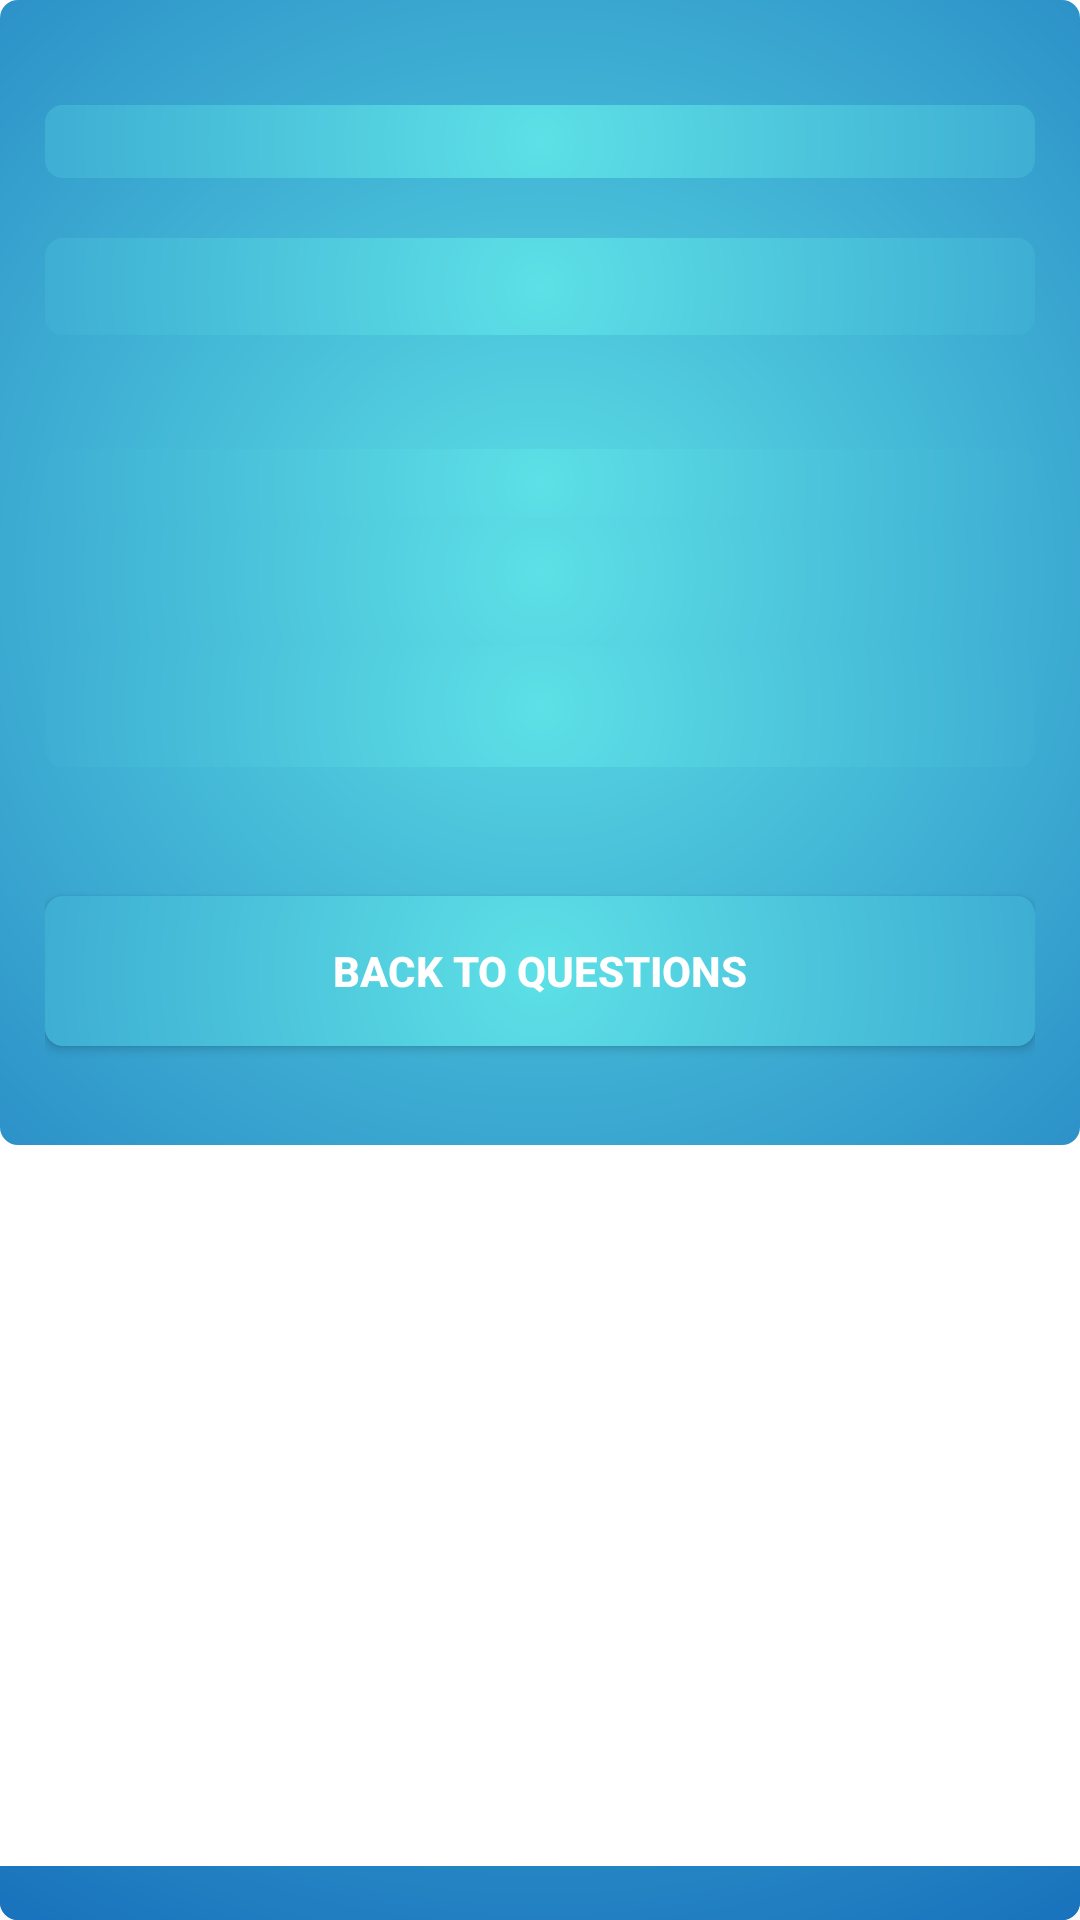

Produce the Android XML layout that renders to this screen, including the resource entries it uses.
<!-- AndroidManifest.xml: application theme Theme.PlanetQuiz -->
<!-- res/layout/fragment_answers.xml -->
<?xml version="1.0" encoding="utf-8"?>
<ScrollView xmlns:android="http://schemas.android.com/apk/res/android"
    android:layout_width="match_parent"
    android:layout_height="match_parent"
    android:background="@android:color/white">

    <LinearLayout
        android:layout_width="match_parent"
        android:layout_height="wrap_content"
        android:orientation="vertical"
        android:padding="15dp">

        <TextView
            android:id="@+id/answerQuestion"
            android:layout_width="match_parent"
            android:layout_height="wrap_content"
            android:layout_marginTop="20dp"
            android:layout_marginBottom="20dp"
            android:gravity="center"
            android:textColor="#222222"
            android:textSize="18sp"
            android:textStyle="bold" />

        <TextView
            android:id="@+id/resultText"
            android:layout_width="match_parent"
            android:layout_height="wrap_content"
            android:gravity="center"
            android:textColor="#004AAD"
            android:textSize="24sp"
            android:textStyle="bold" />

        <TextView
            android:id="@+id/correctAnswerText"
            android:layout_width="match_parent"
            android:layout_height="wrap_content"
            android:layout_marginTop="20dp"
            android:gravity="center"
            android:textColor="#222222"
            android:textSize="17sp"
            android:textStyle="bold" />

        <TextView
            android:id="@+id/detailText"
            android:layout_width="match_parent"
            android:layout_height="wrap_content"
            android:layout_marginTop="25dp"
            android:padding="10dp"
            android:textColor="#555555"
            android:textSize="15sp" />

        <Button
            android:id="@+id/backButton"
            android:layout_width="match_parent"
            android:layout_height="50dp"
            android:layout_marginTop="25dp"
            android:background="@drawable/gradient_blue"
            android:text="BACK TO QUESTIONS"
            android:textColor="@color/white"
            android:textStyle="bold" />

    </LinearLayout>

</ScrollView>
<!-- resources referenced by this layout -->
<resources>
  <color name="white">#FFFFFF</color>
  <!-- drawable gradient_blue (drawable) -->
  <?xml version="1.0" encoding="utf-8"?>
  <shape xmlns:android="http://schemas.android.com/apk/res/android">
  
      <gradient
          android:type="radial"
          android:centerX="50%"
          android:centerY="50%"
          android:startColor="@color/gradient_start"
          android:endColor="@color/gradient_end"
          android:gradientRadius="500dp" />
  
      <corners android:radius="6dp" />
  
  </shape>
  <style name="Theme.PlanetQuiz" parent="android:style/Theme.Material.Light.NoActionBar">
          <item name="android:layout_width">match_parent</item>
          <item name="android:layout_height">50dp</item>
          <item name="android:layout_marginBottom">18dp</item>
          <item name="android:background">@drawable/gradient_blue</item>
          <item name="android:textColor">@color/white</item>
          <item name="android:textSize">14sp</item>
          <item name="android:textStyle">bold</item>
      </style>
  <color name="gradient_start">#5DE0E6</color>
  <color name="gradient_end">#004AAD</color>
</resources>
